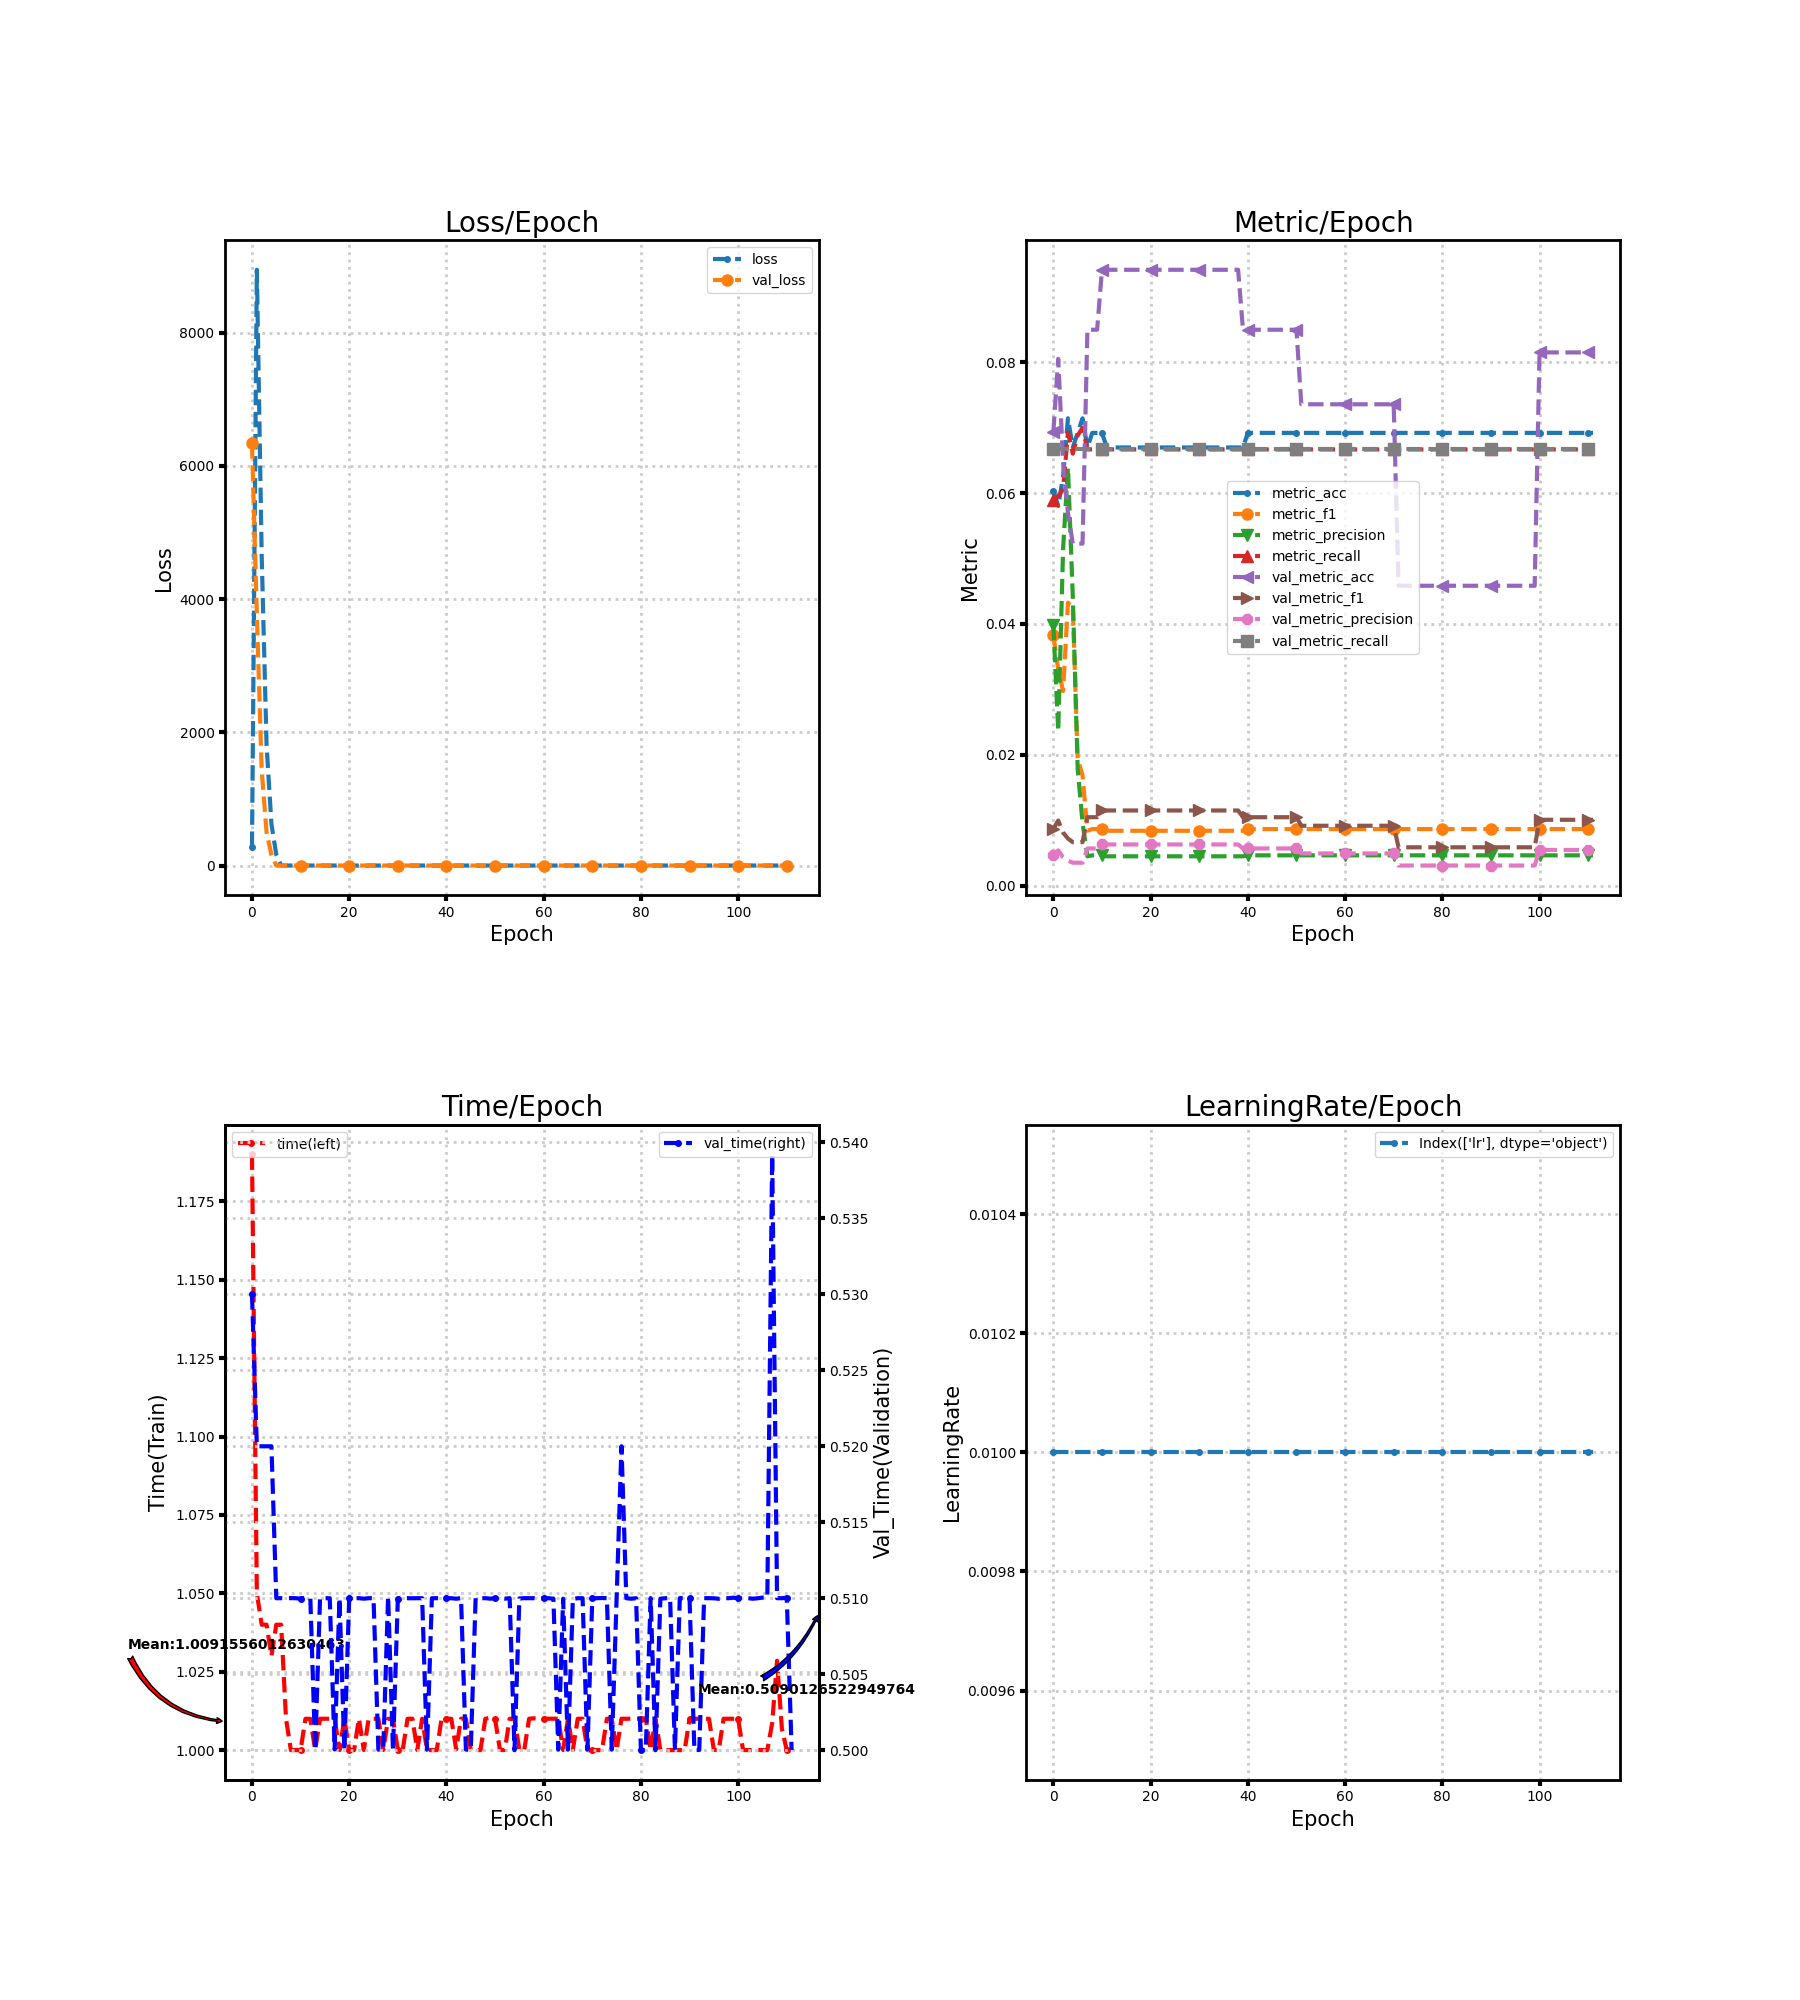

The table this chart was drawn from, first rows:
loss, metric_acc, metric_f1, metric_precision, metric_recall, time, lr, val_loss, val_metric_acc, val_metric_f1, val_metric_precision, val_metric_recall, val_time
282.6, 0.06027, 0.03822, 0.03985, 0.05892, 1.19, 0.01, 6339, 0.06936, 0.008648, 0.004624, 0.06667, 0.53
8944, 0.05804, 0.03306, 0.02363, 0.05953, 1.05, 0.01, 3771, 0.08051, 0.009934, 0.005367, 0.06667, 0.52
4644, 0.0625, 0.02973, 0.05148, 0.06057, 1.04, 0.01, 1431, 0.06465, 0.008097, 0.00431, 0.06667, 0.52
1812, 0.07143, 0.04324, 0.0639, 0.06925, 1.04, 0.01, 501.5, 0.05697, 0.007187, 0.003798, 0.06667, 0.52
625.6, 0.06696, 0.04251, 0.04411, 0.06602, 1.03, 0.01, 162.8, 0.05227, 0.006623, 0.003484, 0.06667, 0.52
165.3, 0.0692, 0.01931, 0.01787, 0.06882, 1.04, 0.01, 2.707, 0.05227, 0.006623, 0.003484, 0.06667, 0.51
3.672, 0.07143, 0.01687, 0.00959, 0.06996, 1.04, 0.01, 2.706, 0.05227, 0.006623, 0.003484, 0.06667, 0.51
2.71, 0.06696, 0.008368, 0.004464, 0.06667, 1.01, 0.01, 2.706, 0.08496, 0.01044, 0.005664, 0.06667, 0.51
2.71, 0.0692, 0.008629, 0.004613, 0.06667, 1, 0.01, 2.706, 0.08496, 0.01044, 0.005664, 0.06667, 0.51
2.71, 0.0692, 0.008629, 0.004613, 0.06667, 1.0, 0.01, 2.706, 0.08496, 0.01044, 0.005664, 0.06667, 0.51
2.71, 0.0692, 0.008629, 0.004613, 0.06667, 1, 0.01, 2.705, 0.09413, 0.01147, 0.006275, 0.06667, 0.51
2.71, 0.06696, 0.008368, 0.004464, 0.06667, 1.01, 0.01, 2.705, 0.09413, 0.01147, 0.006275, 0.06667, 0.51
2.71, 0.06696, 0.008368, 0.004464, 0.06667, 1.01, 0.01, 2.705, 0.09413, 0.01147, 0.006275, 0.06667, 0.51
2.709, 0.06696, 0.008368, 0.004464, 0.06667, 1, 0.01, 2.705, 0.09413, 0.01147, 0.006275, 0.06667, 0.5
2.709, 0.06696, 0.008368, 0.004464, 0.06667, 1.01, 0.01, 2.705, 0.09413, 0.01147, 0.006275, 0.06667, 0.51
2.709, 0.06696, 0.008368, 0.004464, 0.06667, 1.01, 0.01, 2.705, 0.09413, 0.01147, 0.006275, 0.06667, 0.51
2.709, 0.06696, 0.008368, 0.004464, 0.06667, 1.01, 0.01, 2.705, 0.09413, 0.01147, 0.006275, 0.06667, 0.51
2.709, 0.06696, 0.008368, 0.004464, 0.06667, 1.01, 0.01, 2.705, 0.09413, 0.01147, 0.006275, 0.06667, 0.5
2.709, 0.06696, 0.008368, 0.004464, 0.06667, 1, 0.01, 2.705, 0.09413, 0.01147, 0.006275, 0.06667, 0.51
2.709, 0.06696, 0.008368, 0.004464, 0.06667, 1.01, 0.01, 2.705, 0.09413, 0.01147, 0.006275, 0.06667, 0.5
2.709, 0.06696, 0.008368, 0.004464, 0.06667, 1, 0.01, 2.705, 0.09413, 0.01147, 0.006275, 0.06667, 0.51
2.709, 0.06696, 0.008368, 0.004464, 0.06667, 1, 0.01, 2.705, 0.09413, 0.01147, 0.006275, 0.06667, 0.51
2.708, 0.06696, 0.008368, 0.004464, 0.06667, 1.01, 0.01, 2.705, 0.09413, 0.01147, 0.006275, 0.06667, 0.51
2.708, 0.06696, 0.008368, 0.004464, 0.06667, 1, 0.01, 2.705, 0.09413, 0.01147, 0.006275, 0.06667, 0.51
2.708, 0.06696, 0.008368, 0.004464, 0.06667, 1.01, 0.01, 2.705, 0.09413, 0.01147, 0.006275, 0.06667, 0.51
2.708, 0.06696, 0.008368, 0.004464, 0.06667, 1.01, 0.01, 2.705, 0.09413, 0.01147, 0.006275, 0.06667, 0.51
2.708, 0.06696, 0.008368, 0.004464, 0.06667, 1.01, 0.01, 2.705, 0.09413, 0.01147, 0.006275, 0.06667, 0.5
2.708, 0.06696, 0.008368, 0.004464, 0.06667, 1, 0.01, 2.705, 0.09413, 0.01147, 0.006275, 0.06667, 0.5
2.708, 0.06696, 0.008368, 0.004464, 0.06667, 1.01, 0.01, 2.705, 0.09413, 0.01147, 0.006275, 0.06667, 0.5101
2.707, 0.06696, 0.008368, 0.004464, 0.06667, 1.01, 0.01, 2.705, 0.09413, 0.01147, 0.006275, 0.06667, 0.5
2.707, 0.06696, 0.008368, 0.004464, 0.06667, 1, 0.01, 2.706, 0.09413, 0.01147, 0.006275, 0.06667, 0.51
2.707, 0.06696, 0.008368, 0.004464, 0.06667, 1, 0.01, 2.706, 0.09413, 0.01147, 0.006275, 0.06667, 0.51
2.707, 0.06696, 0.008368, 0.004464, 0.06667, 1.01, 0.01, 2.706, 0.09413, 0.01147, 0.006275, 0.06667, 0.51
2.707, 0.06696, 0.008368, 0.004464, 0.06667, 1.01, 0.01, 2.706, 0.09413, 0.01147, 0.006275, 0.06667, 0.51
2.707, 0.06696, 0.008368, 0.004464, 0.06667, 1, 0.01, 2.706, 0.09413, 0.01147, 0.006275, 0.06667, 0.51
2.707, 0.06696, 0.008368, 0.004464, 0.06667, 1.01, 0.01, 2.706, 0.09413, 0.01147, 0.006275, 0.06667, 0.51
2.706, 0.06696, 0.008368, 0.004464, 0.06667, 1, 0.01, 2.706, 0.09413, 0.01147, 0.006275, 0.06667, 0.5
2.706, 0.06696, 0.008368, 0.004464, 0.06667, 1, 0.01, 2.706, 0.09413, 0.01147, 0.006275, 0.06667, 0.51
2.706, 0.06696, 0.008368, 0.004464, 0.06667, 1, 0.01, 2.707, 0.09413, 0.01147, 0.006275, 0.06667, 0.51
2.706, 0.06696, 0.008368, 0.004464, 0.06667, 1.01, 0.01, 2.707, 0.08496, 0.01044, 0.005664, 0.06667, 0.51
2.706, 0.0692, 0.008629, 0.004613, 0.06667, 1.01, 0.01, 2.707, 0.08496, 0.01044, 0.005664, 0.06667, 0.51
2.706, 0.0692, 0.008629, 0.004613, 0.06667, 1.01, 0.01, 2.707, 0.08496, 0.01044, 0.005664, 0.06667, 0.51
2.706, 0.0692, 0.008629, 0.004613, 0.06667, 1, 0.01, 2.707, 0.08496, 0.01044, 0.005664, 0.06667, 0.51
2.706, 0.0692, 0.008629, 0.004613, 0.06667, 1.01, 0.01, 2.707, 0.08496, 0.01044, 0.005664, 0.06667, 0.51
2.706, 0.0692, 0.008629, 0.004613, 0.06667, 1.01, 0.01, 2.707, 0.08496, 0.01044, 0.005664, 0.06667, 0.5
2.706, 0.0692, 0.008629, 0.004613, 0.06667, 1, 0.01, 2.708, 0.08496, 0.01044, 0.005664, 0.06667, 0.5
2.705, 0.0692, 0.008629, 0.004613, 0.06667, 1, 0.01, 2.708, 0.08496, 0.01044, 0.005664, 0.06667, 0.51
2.705, 0.0692, 0.008629, 0.004613, 0.06667, 1, 0.01, 2.708, 0.08496, 0.01044, 0.005664, 0.06667, 0.51
2.705, 0.0692, 0.008629, 0.004613, 0.06667, 1.01, 0.01, 2.708, 0.08496, 0.01044, 0.005664, 0.06667, 0.51
2.705, 0.0692, 0.008629, 0.004613, 0.06667, 1.01, 0.01, 2.708, 0.08496, 0.01044, 0.005664, 0.06667, 0.51
2.705, 0.0692, 0.008629, 0.004613, 0.06667, 1.01, 0.01, 2.708, 0.08496, 0.01044, 0.005664, 0.06667, 0.51
2.705, 0.0692, 0.008629, 0.004613, 0.06667, 1, 0.01, 2.709, 0.07357, 0.009137, 0.004905, 0.06667, 0.51
2.705, 0.0692, 0.008629, 0.004613, 0.06667, 1, 0.01, 2.709, 0.07357, 0.009137, 0.004905, 0.06667, 0.51
2.705, 0.0692, 0.008629, 0.004613, 0.06667, 1.01, 0.01, 2.709, 0.07357, 0.009137, 0.004905, 0.06667, 0.51
2.705, 0.0692, 0.008629, 0.004613, 0.06667, 1.01, 0.01, 2.709, 0.07357, 0.009137, 0.004905, 0.06667, 0.5
2.705, 0.0692, 0.008629, 0.004613, 0.06667, 1, 0.01, 2.709, 0.07357, 0.009137, 0.004905, 0.06667, 0.51
2.705, 0.0692, 0.008629, 0.004613, 0.06667, 1, 0.01, 2.709, 0.07357, 0.009137, 0.004905, 0.06667, 0.51
2.705, 0.0692, 0.008629, 0.004613, 0.06667, 1.01, 0.01, 2.709, 0.07357, 0.009137, 0.004905, 0.06667, 0.51
2.705, 0.0692, 0.008629, 0.004613, 0.06667, 1.01, 0.01, 2.71, 0.07357, 0.009137, 0.004905, 0.06667, 0.51
2.705, 0.0692, 0.008629, 0.004613, 0.06667, 1.01, 0.01, 2.71, 0.07357, 0.009137, 0.004905, 0.06667, 0.51
... 52 more rows
